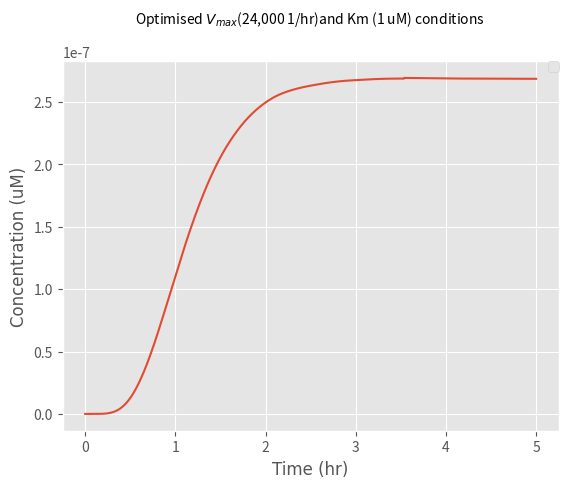

Write Python code to recreate this figure.
from scipy.integrate import odeint
import numpy as np
import matplotlib.pyplot as plt

# k1: Rate at which EL222 becomes activated with light to bind to the promoter
# Here we express k1 in terms of a function of light intensity

k1_rate_array = []
# The array was created to add the values of k1 as different light intensities are examined

def light(k, L, n, K1):
    a = 444.6  # Basal expression level of the promoter (microM)

    # k: Maximum expression due to induction (a.u.)
    # K1:Hill constant (W/m^2)
    # n: Hill coefficient (dimensionless)
    # a: Basal expression level of the promoter (a. u)
    # L: Light intensity (W)

    k1 = a + ((k * (L) ^ n) / ((k) ^ n + (L) ^ n))

    k1_rate_array.append(k1)

    return k1

def diff_eqs(y, t):
    '''This function contains the differential equations'''

    """Unpacking y"""
    EL222dimer = y[0]  # EL222 dimerisation and binding to the promoter (microM/L)
    mRNA = y[1]  # Transcrption (microM/L)
    Intiminintracellular = y[2]  # Translation (microM/L)
    Intiminsurface = y[3]  # Expression of Intimin on the surface of the cells (microM/L)

    """Set rate constants""" # Most values were collected from papers, we are finessing them by adding
    # values our Wet Lab obtained from our experiments

    k2 = (108 / 25)  # Rate of transcription per transcript (1/hr)
    k3 = (3600 / 660)  # Rate of translation (1/hr)
    d1 = 60 / 20  # Degradation of transcript (1/hr)
    d2 = 60 / 20  # Degradation of protein (Half-life of E.coli) (1/hr)

    # Rate of EL222 being activated by light, dimerizing and binding to the promoter
    dEL222dimer_dt = (light_intensity * (EL222inactive) ** 2) - (k2 * EL222dimer)

    # Rate of transcription
    dmRNA_dt = (k2 * EL222dimer) - (d1 * mRNA) - (k3 * mRNA)

    # Rate at which the protein is transferred to the surface of the cell
    Km=1
    v = 24000  # Based on the rate at which mRNA is transferred from within the nucleus of a mammalian cell to
    # its cytoplasm (1/hr)
    n = 1 - (Intiminsurface / (6.48 * 10 ** -6))  # Representing the space available for more proteins on the surface

    dIntiminintracellular_dt = ((((Intiminintracellular)**2)*(-d2-v)*n)+(Intiminintracellular*((mRNA*k3)-(d2*Km)))+((mRNA*k3)*Km))/(Km+Intiminintracellular)

    # Rate of expression of the protein on the surface of the cell
    dIntiminsurface_dt = (((Intiminintracellular*v / (Intiminintracellular + Km)) * n)* Intiminintracellular) -d2*(Intiminsurface)

    """Repack solution in same order as y"""

    sol = [dEL222dimer_dt, dmRNA_dt, dIntiminintracellular_dt, dIntiminsurface_dt]

    return sol

if __name__ == "__main__":
    time_steps = 1000  # Number of timepoints to simulate
    t = np.linspace(0, 5, time_steps)  # Set the time frame (start_time, stop_time, step) time frames are equally spaced within the two limits

    '''Set initial species concentration values'''
    EL222inactive = 2.37 * (10 ** -4)  # Initial concentration of EL222 (microM/L)
    EL222dimer_0 = 0  # Starting concentration of EL222 bound to the promoter (microM/L)
    mRNA_0 = 0  # Starting mRNA concentration (microM/L)
    Intiminintracellular_0 = 0  # Starting protein concentration (microM/L)
    Intiminsurface_0 = 0  # Starting concentration of protein expressed on the surface of the cell (microM/L)

    '''Pack intial conditions into an array'''
    y0 = [EL222dimer_0, mRNA_0, Intiminintracellular_0, Intiminsurface_0]

    # Once we selected our range of light intensities we inputted them into our initial function to calculate the value
    # of k1 and then inputted the values of k1 into our differential equations

    L_range = [70]

    for L in L_range:
        print(L)
        light_intensity = light(1545, L, 2, 6.554)
        #print(light_intensity)

        sol = odeint(diff_eqs,y0,t)
        """plot output"""
        # We set the font we wanted for our graphs
        asfont = {'fontname': 'Arial'}

        plt.style.use('ggplot')
        plt.plot(t, sol[:, 3])

        # We then annotaed our graphs axis, legends and set minimum and maximum ranges for them
        #plt.legend(['V_max= 24,000 1/hr and Km= 1 uM'], loc='center left', bbox_to_anchor=(1, 0.5))
        plt.ylabel('Concentration (uM)',**asfont)
        plt.xlabel('Time (hr)',**asfont)
        plt.title('Optimised $V_{max}$(24,000 1/hr)and Km (1 uM) conditions ', fontsize=10, y=1.08)
        plt.legend(loc=1, borderaxespad=0)
        plt.ticklabel_format(style='sci', axis='y', scilimits=(0, 0))
    plt.show()